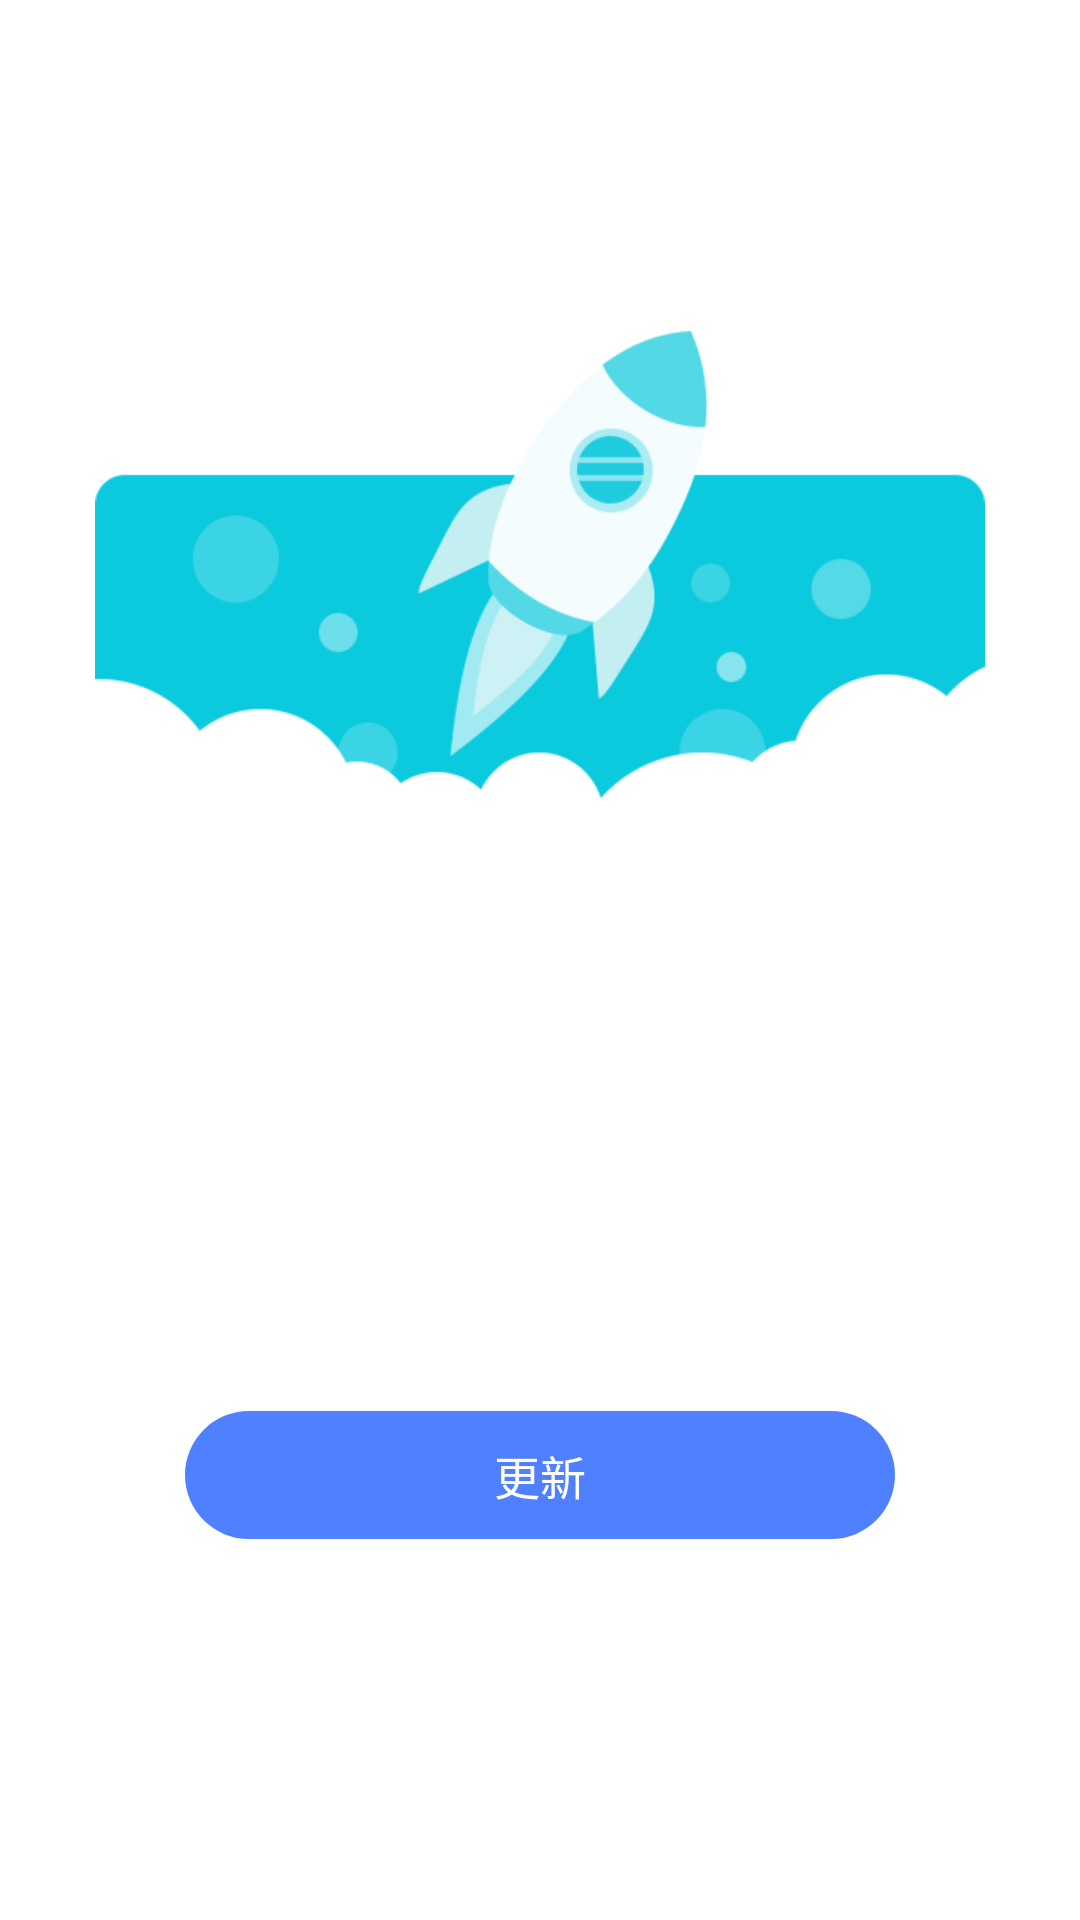

Android layout source for this screen:
<!-- AndroidManifest.xml: application theme Theme.MyVideo -->
<!-- res/layout/dialog_update_version.xml -->
<?xml version="1.0" encoding="utf-8"?>
<androidx.constraintlayout.widget.ConstraintLayout xmlns:android="http://schemas.android.com/apk/res/android"
    xmlns:app="http://schemas.android.com/apk/res-auto"
    xmlns:tools="http://schemas.android.com/tools"
    android:layout_width="match_parent"
    android:background="@color/transparent"
    android:id="@+id/root"
    android:layout_height="match_parent">

    <androidx.constraintlayout.widget.ConstraintLayout
        android:id="@+id/boxPlane"
        android:layout_width="0dp"
        android:layout_height="wrap_content"
        android:layout_gravity="center"
        android:layout_marginStart="@dimen/dp_37"
        android:layout_marginEnd="@dimen/dp_37"
        app:layout_constraintStart_toStartOf="parent"
        app:layout_constraintEnd_toEndOf="parent"
        app:layout_constraintTop_toTopOf="parent"
        app:layout_constraintBottom_toBottomOf="parent">

        <View
            android:layout_width="0dp"
            app:layout_constraintStart_toStartOf="parent"
            app:layout_constraintEnd_toEndOf="parent"
            android:layout_height="@dimen/dp_40"
            android:background="@color/white"
            android:translationY="@dimen/dp_20"
            app:layout_constraintBottom_toTopOf="@+id/itembg" />

        <View
            android:id="@+id/itembg"
            android:layout_width="0dp"
            app:layout_constraintStart_toStartOf="parent"
            app:layout_constraintEnd_toEndOf="parent"
            android:layout_height="0dp"
            android:background="@drawable/shape_round_rect_bg_by_white"
            app:layout_constraintTop_toBottomOf="@+id/topImage"
            app:layout_constraintBottom_toBottomOf="@+id/lineview" />


        <androidx.appcompat.widget.AppCompatImageView
            android:id="@+id/topImage"
            android:layout_width="0dp"
            app:layout_constraintStart_toStartOf="parent"
            app:layout_constraintEnd_toEndOf="parent"
            android:layout_height="wrap_content"
            android:src="@drawable/app_update_version_top_icon"
            app:layout_constraintTop_toTopOf="parent"
            android:scaleType="fitXY" />


        <androidx.appcompat.widget.AppCompatImageView
            android:id="@+id/imgCloseButton"
            android:layout_width="@dimen/dp_30"
            android:layout_height="@dimen/dp_30"
            android:padding="@dimen/dp_3"
            app:layout_constraintTop_toTopOf="parent"
            app:layout_constraintRight_toRightOf="parent"
            android:layout_marginTop="@dimen/dp_55"
            android:layout_marginRight="@dimen/dp_10"
            android:src="@drawable/uk_close_update"
            android:visibility="gone"/>


        <androidx.appcompat.widget.AppCompatTextView
            android:id="@+id/title"
            android:layout_width="0dp"
            app:layout_constraintStart_toStartOf="parent"
            app:layout_constraintEnd_toEndOf="parent"
            android:layout_height="wrap_content"
            tools:text="- New Version -"
            android:textSize="@dimen/sp_20"
            android:textColor="@color/c_0D1324"
            android:gravity="center"
            app:layout_constraintTop_toBottomOf="@+id/topImage" />

        <androidx.appcompat.widget.AppCompatTextView
            android:id="@+id/subtitle"
            android:layout_width="0dp"
            app:layout_constraintStart_toStartOf="parent"
            app:layout_constraintEnd_toEndOf="parent"
            android:layout_height="wrap_content"
            tools:text="V1.1.32"
            android:textSize="@dimen/sp_14"
            android:textColor="@color/c_8F9BAF"
            android:gravity="center"
            android:layout_marginTop="@dimen/dp_7"
            app:layout_constraintTop_toBottomOf="@+id/title" />


        <androidx.appcompat.widget.AppCompatTextView
            android:id="@+id/contentRecyclerView"
            app:layout_constraintTop_toBottomOf="@+id/subtitle"
            android:layout_width="0dp"
            app:layout_constraintStart_toStartOf="parent"
            app:layout_constraintEnd_toEndOf="parent"
            android:paddingVertical="@dimen/dp_10"
            android:paddingHorizontal="@dimen/dp_35"
            android:overScrollMode="never"
            android:layout_height="@dimen/dp_155" />


        <androidx.appcompat.widget.AppCompatTextView
            android:id="@+id/confirmBtn"
            android:layout_width="0dp"
            android:layout_height="@dimen/dp_50"
            android:layout_marginHorizontal="@dimen/dp_35"
            android:layout_weight="1"
            android:gravity="center"
            android:layout_marginTop="@dimen/dp_10"
            app:layout_constraintTop_toBottomOf="@+id/contentRecyclerView"
            app:layout_constraintStart_toStartOf="parent"
            app:layout_constraintEnd_toEndOf="parent"
            android:text="更新"
            android:textColor="@color/white"
            android:textSize="@dimen/sp_18"
            android:background="@drawable/shape_rect_bg_theme_blue_radius_25" />

        <View
            android:id="@+id/lineview"
            android:layout_width="0dp"
            app:layout_constraintStart_toStartOf="parent"
            app:layout_constraintEnd_toEndOf="parent"
            android:layout_height="1dp"
            app:layout_constraintTop_toBottomOf="@+id/confirmBtn"
            android:layout_marginTop="@dimen/dp_20" />
    </androidx.constraintlayout.widget.ConstraintLayout>

</androidx.constraintlayout.widget.ConstraintLayout>
<!-- resources referenced by this layout -->
<resources>
  <color name="c_0D1324">#0D1324</color>
  <color name="c_8F9BAF">#8F9BAF</color>
  <color name="transparent">#00000000</color>
  <color name="white">#FFFFFF</color>
  <dimen name="dp_10">27.3067dp</dimen>
  <dimen name="dp_155">423.2533dp</dimen>
  <dimen name="dp_20">54.6133dp</dimen>
  <dimen name="dp_3">8.1920dp</dimen>
  <dimen name="dp_30">81.9200dp</dimen>
  <dimen name="dp_35">95.5733dp</dimen>
  <dimen name="dp_37">101.0347dp</dimen>
  <dimen name="dp_40">109.2267dp</dimen>
  <dimen name="dp_50">136.5333dp</dimen>
  <dimen name="dp_55">150.1867dp</dimen>
  <dimen name="dp_7">19.1147dp</dimen>
  <dimen name="sp_14">38.2293sp</dimen>
  <dimen name="sp_18">49.1520sp</dimen>
  <dimen name="sp_20">54.6133sp</dimen>
  <!-- drawable app_update_version_top_icon: webp bitmap (drawable-xhdpi, 24984 bytes) -->
  <!-- drawable shape_rect_bg_theme_blue_radius_25 (drawable) -->
  <?xml version="1.0" encoding="utf-8"?>
  <shape xmlns:android="http://schemas.android.com/apk/res/android">
      <solid android:color="@color/c_theme" />
      <corners android:radius="@dimen/dp_25" />
  </shape>
  <!-- drawable uk_close_update: png bitmap (drawable, 1208 bytes) -->
  <style name="Theme.MyVideo" parent="Theme.AppCompat.Light.NoActionBar">
          
          <item name="android:windowTranslucentStatus">true</item>
  
          <item name="windowActionModeOverlay">true</item>
          <item name="android:windowContentOverlay">@null</item>
  
          <item name="android:windowBackground">@color/white</item>
  
          <item name="colorPrimary">@color/c_theme</item>
          <item name="colorPrimaryDark">@color/colorPrimaryDark</item>
          <item name="colorAccent">@color/colorAccent</item>
  
          
          <item name="colorOnSurface">@color/c_8F9BAF</item>
          
          <item name="android:textColor">@color/c_0D1324</item>
          
          <item name="android:actionMenuTextColor">@color/c_theme</item>
  
          <item name="android:textAllCaps">false</item>
      </style>
  <color name="c_theme">#4F80FF</color>
  <dimen name="dp_25">68.2667dp</dimen>
  <color name="colorPrimaryDark">#3700B3</color>
  <color name="colorAccent">#00C6DB</color>
</resources>
